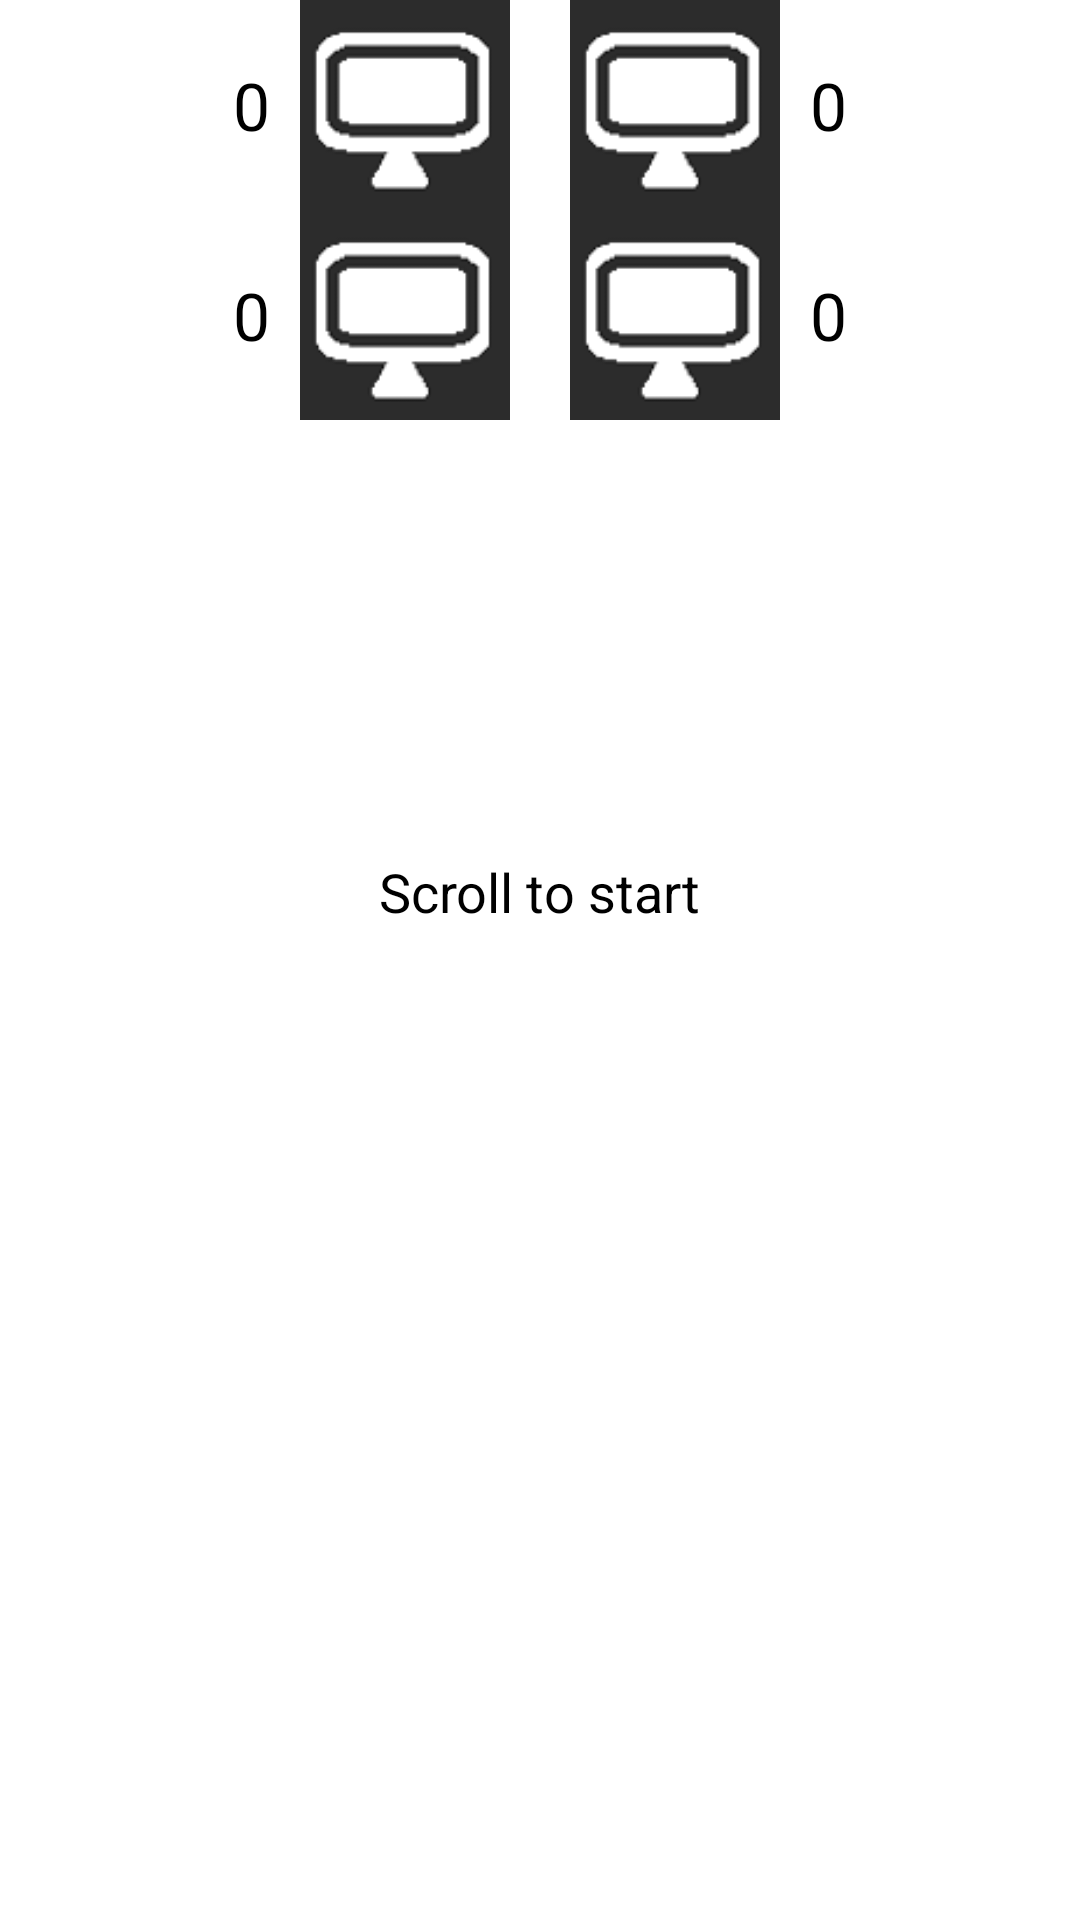

This screen was rendered from an Android layout file. Write that file and the resources it references.
<!-- AndroidManifest.xml: application theme AppTheme -->
<!-- res/layout/activity_ingame.xml -->
<RelativeLayout xmlns:android="http://schemas.android.com/apk/res/android"
    xmlns:tools="http://schemas.android.com/tools"
    android:layout_width="match_parent"
    android:layout_height="match_parent"
    tools:context="${relativePackage}.${activityClass}" >

    <TableLayout
        android:id="@+id/tableLayout1"
        android:layout_width="wrap_content"
        android:layout_height="wrap_content"
        android:layout_centerHorizontal="true" >

        <TableRow
            android:id="@+id/tableRow1"
            android:layout_width="wrap_content"
            android:layout_height="wrap_content" >

            <TextView
                android:id="@+id/score0"
                android:background="@drawable/score_bg"
                android:layout_width="fill_parent"
                android:layout_height="70dp"
                android:gravity="center"
                android:text="0"
                android:textAppearance="?android:attr/textAppearanceLarge" />

            <ImageView
                android:id="@+id/topLeft"
                android:layout_width="wrap_content"
                android:layout_height="70dp"
                android:src="@drawable/pc" />

            <ImageView
                android:id="@+id/topRight"
                android:layout_width="wrap_content"
                android:layout_height="70dp"
                android:src="@drawable/pc" />

            <TextView
                android:id="@+id/score1"
                android:layout_width="wrap_content"
                android:layout_height="70dp"
                android:gravity="center"
                android:text="0"
                android:textAppearance="?android:attr/textAppearanceLarge" />
        </TableRow>

        <TableRow
            android:id="@+id/tableRow2"
            android:layout_width="wrap_content"
            android:layout_height="wrap_content" >

            <TextView
                android:id="@+id/score2"
                android:layout_width="wrap_content"
                android:layout_height="70dp"
                android:gravity="center"
                android:text="0"
                android:textAppearance="?android:attr/textAppearanceLarge" />

            <ImageView
                android:id="@+id/bottomLeft"
                android:layout_width="wrap_content"
                android:layout_height="70dp"
                android:src="@drawable/pc" />

            <ImageView
                android:id="@+id/bottomRight"
                android:layout_width="wrap_content"
                android:layout_height="70dp"
                android:src="@drawable/pc" />

            <TextView
                android:id="@+id/score3"
                android:layout_width="wrap_content"
                android:layout_height="70dp"
                android:gravity="center"
                android:text="0"
                android:textAppearance="?android:attr/textAppearanceLarge" />
        </TableRow>

    </TableLayout>

    <View
        android:id="@+id/inputView"
        android:layout_width="wrap_content"
        android:layout_height="wrap_content"
        android:layout_alignParentLeft="true"
        android:layout_below="@+id/tableLayout1" />

    <TextView
        android:id="@+id/textView3"
        android:layout_width="wrap_content"
        android:layout_height="wrap_content"
        android:layout_alignTop="@+id/inputView"
        android:layout_centerHorizontal="true"
        android:layout_marginTop="145dp"
        android:text="@string/move_to_start"
        android:textAppearance="?android:attr/textAppearanceMedium" />

</RelativeLayout>
<!-- resources referenced by this layout -->
<resources>
  <!-- drawable pc: png bitmap (drawable-mdpi, 1735 bytes) -->
  <!-- drawable score_bg (drawable) -->
  <?xml version="1.0" encoding="utf-8"?>
  <shape xmlns:android="http://schemas.android.com/apk/res/android"
      android:shape="rectangle">
      <gradient
          android:startColor="#FFFFFF"
          android:endColor="#00000000"
          android:angle="270"/>    
  </shape>
  <string name="move_to_start">Scroll to start</string>
  <style name="AppTheme" parent="AppBaseTheme">
          
           <item name="android:buttonStyle">@style/CustomButton</item>
      </style>
  <style name="AppBaseTheme" parent="android:Theme.Light">
          
      </style>
  <style name="CustomButton" parent="@android:style/Widget.Button">
      <item name="android:background">@drawable/button_black</item> 
      <item name="android:layout_width">fill_parent</item>
      <item name="android:layout_height">wrap_content</item>
      <item name="android:textColor">#ffffff</item>
      <item name="android:gravity">center</item>
      <item name="android:layout_margin">3dp</item>
      <item name="android:textStyle">bold</item>
      <item name="android:textSize">20dp</item>
      <item name="android:shadowColor">#000000</item>
      <item name="android:shadowDx">1</item>
      <item name="android:shadowDy">1</item>
      <item name="android:shadowRadius">2</item>
  	</style>
</resources>
